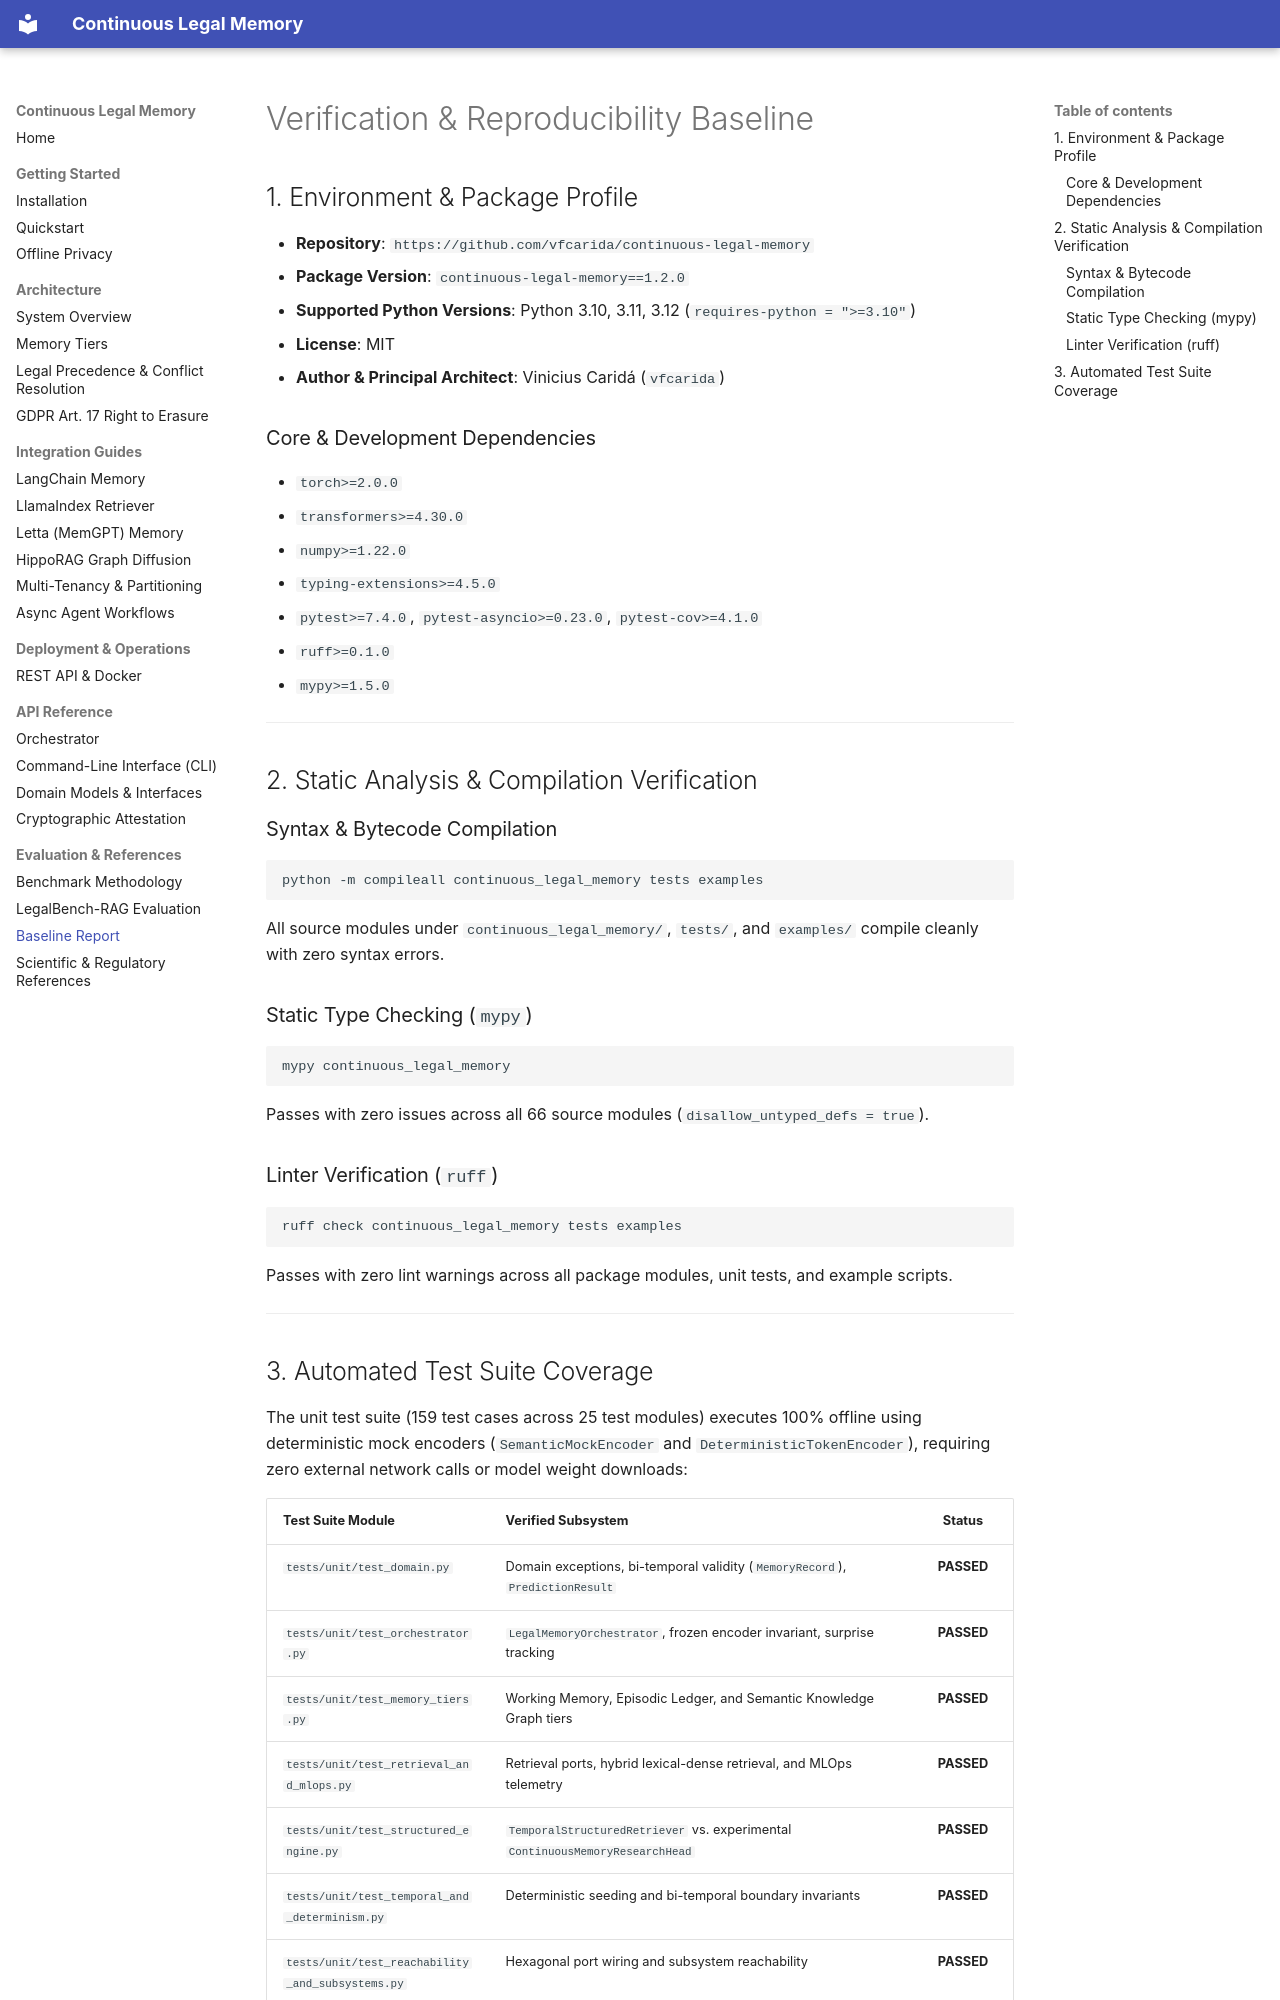

repository: vfcarida/continuous-legal-memory · page: BASELINE/index.html · generator: mkdocs

# Verification & Reproducibility Baseline

## 1. Environment & Package Profile
- **Repository**: `https://github.com/vfcarida/continuous-legal-memory`
- **Package Version**: `continuous-legal-memory==1.2.0`
- **Supported Python Versions**: Python 3.10, 3.11, 3.12 (`requires-python = ">=3.10"`)
- **License**: MIT
- **Author & Principal Architect**: Vinicius Caridá (`vfcarida`)

### Core & Development Dependencies
- `torch>=2.0.0`
- `transformers>=4.30.0`
- `numpy>=1.22.0`
- `typing-extensions>=4.5.0`
- `pytest>=7.4.0`, `pytest-asyncio>=0.23.0`, `pytest-cov>=4.1.0`
- `ruff>=0.1.0`
- `mypy>=1.5.0`

---

## 2. Static Analysis & Compilation Verification

### Syntax & Bytecode Compilation
```bash
python -m compileall continuous_legal_memory tests examples
```
All source modules under `continuous_legal_memory/`, `tests/`, and `examples/` compile cleanly with zero syntax errors.

### Static Type Checking (`mypy`)
```bash
mypy continuous_legal_memory
```
Passes with zero issues across all 66 source modules (`disallow_untyped_defs = true`).

### Linter Verification (`ruff`)
```bash
ruff check continuous_legal_memory tests examples
```
Passes with zero lint warnings across all package modules, unit tests, and example scripts.

---
